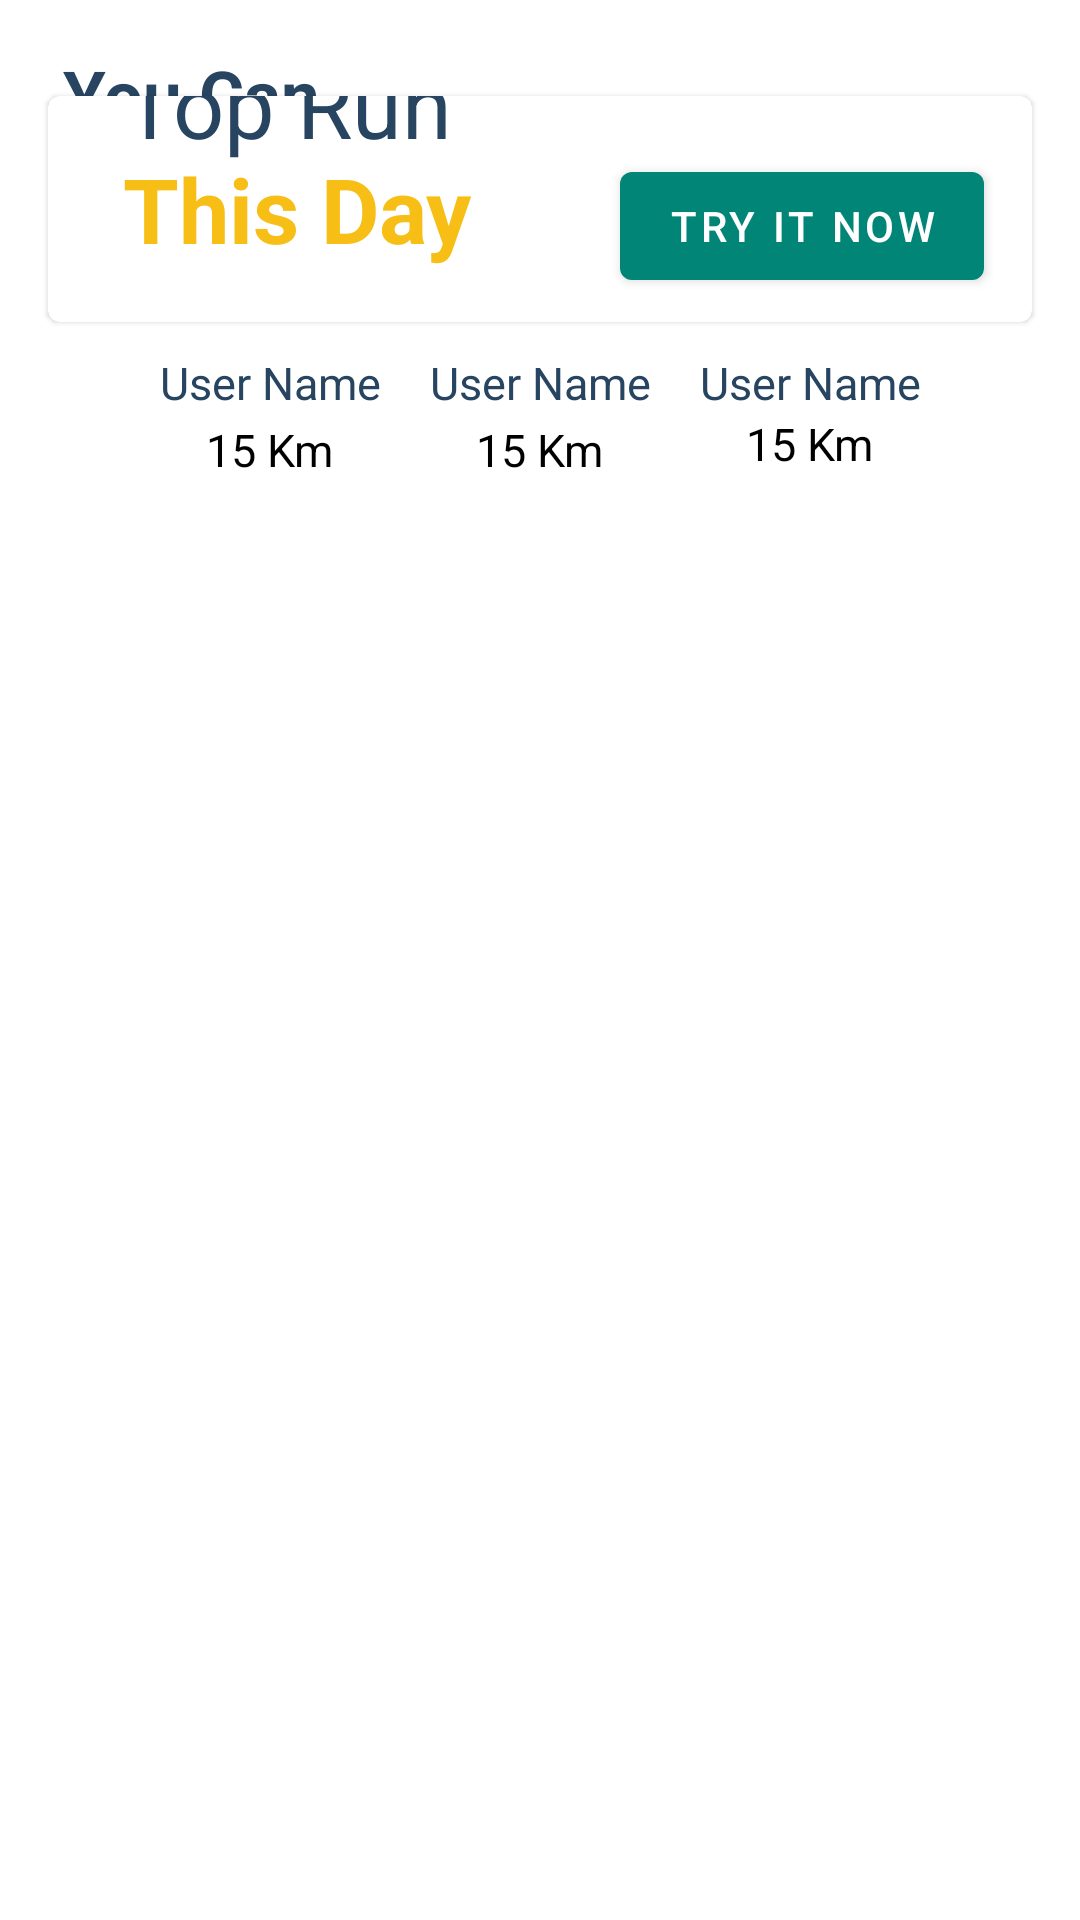

This screen was rendered from an Android layout file. Write that file and the resources it references.
<!-- AndroidManifest.xml: application theme AppTheme -->
<!-- res/layout/top_run_xml_layout.xml -->
<?xml version="1.0" encoding="utf-8"?>
<androidx.constraintlayout.widget.ConstraintLayout xmlns:android="http://schemas.android.com/apk/res/android"
    xmlns:app="http://schemas.android.com/apk/res-auto"
    xmlns:tools="http://schemas.android.com/tools"

    android:layout_width="match_parent"
    android:layout_height="match_parent"
    android:background="@android:color/white"
    android:layout_margin="8dp"
    android:elevation="5dp"
    android:orientation="vertical">

    <ImageView
        android:id="@+id/img22"
        android:layout_width="wrap_content"
        android:layout_height="wrap_content"
        android:layout_marginStart="16dp"
        android:layout_marginTop="16dp"
        android:src="@drawable/icon_app"
        app:layout_constraintStart_toStartOf="parent"
        app:layout_constraintTop_toTopOf="parent" />

    <TextView
        android:id="@+id/textView9"
        android:layout_width="wrap_content"
        android:layout_height="wrap_content"
        android:layout_gravity="center_vertical"
        android:layout_marginStart="5dp"
        android:text="You Can"
        android:textColor="@color/darkgreyblue"
        android:textSize="23dp"
        android:textStyle="bold"
        app:layout_constraintStart_toEndOf="@+id/img22"
        app:layout_constraintTop_toTopOf="@+id/img22" />

    <TextView
        android:id="@+id/textView10"
        android:layout_width="wrap_content"
        android:layout_height="wrap_content"
        android:layout_gravity="center_vertical"
        android:layout_marginStart="5dp"
        android:text="6 min ago"
        android:textColor="@android:color/darker_gray"
        android:textSize="17sp"

        app:layout_constraintStart_toEndOf="@+id/img22"
        app:layout_constraintTop_toBottomOf="@+id/textView9" />

    <com.google.android.material.card.MaterialCardView
        android:id="@+id/materialCardView"
        android:layout_width="match_parent"
        android:layout_height="wrap_content"
        android:layout_margin="16dp"
        app:layout_constraintEnd_toEndOf="parent"
        app:layout_constraintStart_toStartOf="parent"
        app:layout_constraintTop_toBottomOf="@+id/img22">


        <ImageView
            android:id="@+id/imageView"
            android:layout_width="wrap_content"
            android:layout_height="wrap_content"
            android:adjustViewBounds="true"
            app:srcCompat="@drawable/run_today" />

        <TextView
            android:id="@+id/textView7"
            android:layout_width="wrap_content"
            android:layout_height="wrap_content"
            android:layout_gravity="center_vertical"
            android:layout_marginStart="25dp"
            android:layout_marginBottom="35dp"
            android:text="Top Run"
            android:textColor="@color/darkgreyblue"
            android:textSize="30dp" />

        <TextView
            android:id="@+id/textView8"
            android:layout_width="wrap_content"
            android:layout_height="wrap_content"
            android:layout_gravity="center_vertical"
            android:layout_marginStart="25dp"
            android:text="This Day"
            android:textColor="#f7be16"
            android:textSize="30dp"
            android:textStyle="bold" />

        <com.google.android.material.button.MaterialButton
            android:id="@+id/button"
            android:layout_width="wrap_content"
            android:layout_height="wrap_content"
            android:layout_gravity="bottom|end"
            android:layout_marginEnd="16dp"
            android:layout_marginBottom="8dp"
            android:text="Try it Now"
            android:textColor="@android:color/white" />


    </com.google.android.material.card.MaterialCardView>



        <ImageView
            android:id="@+id/cardView"
            android:layout_width="wrap_content"
            android:layout_height="wrap_content"
            android:src="@drawable/icon_app"
            android:layout_marginTop="5dp"
            app:layout_constraintEnd_toStartOf="@+id/cardView1"
            app:layout_constraintHorizontal_bias="0.5"
            app:layout_constraintStart_toStartOf="parent"
            app:layout_constraintTop_toBottomOf="@+id/materialCardView"

            />




        <ImageView
            android:id="@+id/cardView1"
            android:layout_width="wrap_content"
            android:layout_height="wrap_content"
            android:src="@drawable/icon_app"
            app:layout_constraintEnd_toStartOf="@+id/cardView122"
            app:layout_constraintHorizontal_bias="0.5"
            app:layout_constraintStart_toEndOf="@+id/cardView"
            app:layout_constraintTop_toBottomOf="@+id/materialCardView"
            android:layout_marginTop="5dp"

            />


        <ImageView
            android:id="@+id/cardView122"
            android:layout_width="wrap_content"
            android:layout_height="wrap_content"
            android:layout_marginTop="5dp"
            android:src="@drawable/icon_app"
            app:layout_constraintEnd_toEndOf="parent"
            app:layout_constraintHorizontal_bias="0.5"
            app:layout_constraintStart_toEndOf="@+id/cardView1"
            app:layout_constraintTop_toBottomOf="@+id/materialCardView"
            />



    <TextView
        android:id="@+id/textView101"
        android:layout_width="wrap_content"
        android:layout_height="wrap_content"
        android:layout_gravity="center_vertical"
        android:text="User Name"
        android:textColor="@color/darkgreyblue"
        android:textSize="15sp"
        android:layout_marginTop="5dp"
        app:layout_constraintEnd_toEndOf="@+id/cardView"
        app:layout_constraintStart_toStartOf="@+id/cardView"
        app:layout_constraintTop_toBottomOf="@+id/cardView" />
    <TextView
        android:id="@+id/textView10111"
        android:layout_width="wrap_content"
        android:layout_height="wrap_content"
        android:layout_gravity="center_vertical"
        android:text="15 Km"
        android:textColor="@android:color/black"
        android:textSize="15sp"
        android:layout_marginTop="2dp"
        app:layout_constraintEnd_toEndOf="@+id/cardView"
        app:layout_constraintStart_toStartOf="@+id/cardView"
        app:layout_constraintTop_toBottomOf="@+id/textView101" />

    <TextView
        android:id="@+id/textView1011"
        android:layout_width="wrap_content"
        android:layout_height="wrap_content"
        android:layout_gravity="center_vertical"
        android:layout_marginTop="5dp"
        android:text="User Name"
        android:textColor="@color/darkgreyblue"
        android:textSize="15sp"

        app:layout_constraintEnd_toEndOf="@+id/cardView122"
        app:layout_constraintStart_toStartOf="@+id/cardView122"
        app:layout_constraintTop_toBottomOf="@+id/cardView122" />

    <TextView
        android:id="@+id/textView101111"
        android:layout_width="wrap_content"
        android:layout_height="wrap_content"
        android:layout_gravity="center_vertical"
        android:text="15 Km"
        android:textColor="@android:color/black"
        android:textSize="15sp"
        app:layout_constraintEnd_toEndOf="@+id/cardView122"
        app:layout_constraintStart_toStartOf="@+id/cardView122"
        app:layout_constraintTop_toBottomOf="@+id/textView1011" />

    <TextView
        android:id="@+id/textView10112"
        android:layout_width="wrap_content"
        android:layout_height="wrap_content"
        android:layout_gravity="center_vertical"
        android:text="User Name"
        android:textColor="@color/darkgreyblue"
        android:textSize="15sp"
android:layout_marginTop="5dp"
        app:layout_constraintEnd_toEndOf="@+id/cardView1"
        app:layout_constraintStart_toStartOf="@+id/cardView1"
        app:layout_constraintTop_toBottomOf="@+id/cardView1" />

    <TextView
        android:id="@+id/textView1011121"
        android:layout_width="wrap_content"
        android:layout_height="wrap_content"
        android:layout_gravity="center_vertical"
        android:text="15 Km"
        android:textColor="@android:color/black"
        android:textSize="15sp"
        android:layout_marginTop="2dp"
        app:layout_constraintEnd_toEndOf="@+id/textView10112"
        app:layout_constraintStart_toStartOf="@+id/textView10112"
        app:layout_constraintTop_toBottomOf="@+id/textView10112" />
</androidx.constraintlayout.widget.ConstraintLayout>
<!-- resources referenced by this layout -->
<resources>
  <color name="darkgreyblue">#274461</color>
  <style name="AppTheme" parent="Theme.MaterialComponents.Light.NoActionBar.Bridge">
          
          <item name="colorPrimary">@color/colorPrimary</item>
          <item name="colorPrimaryDark">@color/colorPrimaryDark</item>
          <item name="colorAccent">@color/colorAccent</item>
  
      </style>
  <color name="colorPrimary">#008577</color>
  <color name="colorPrimaryDark">#00574B</color>
  <color name="colorAccent">#27C5A4</color>
</resources>
